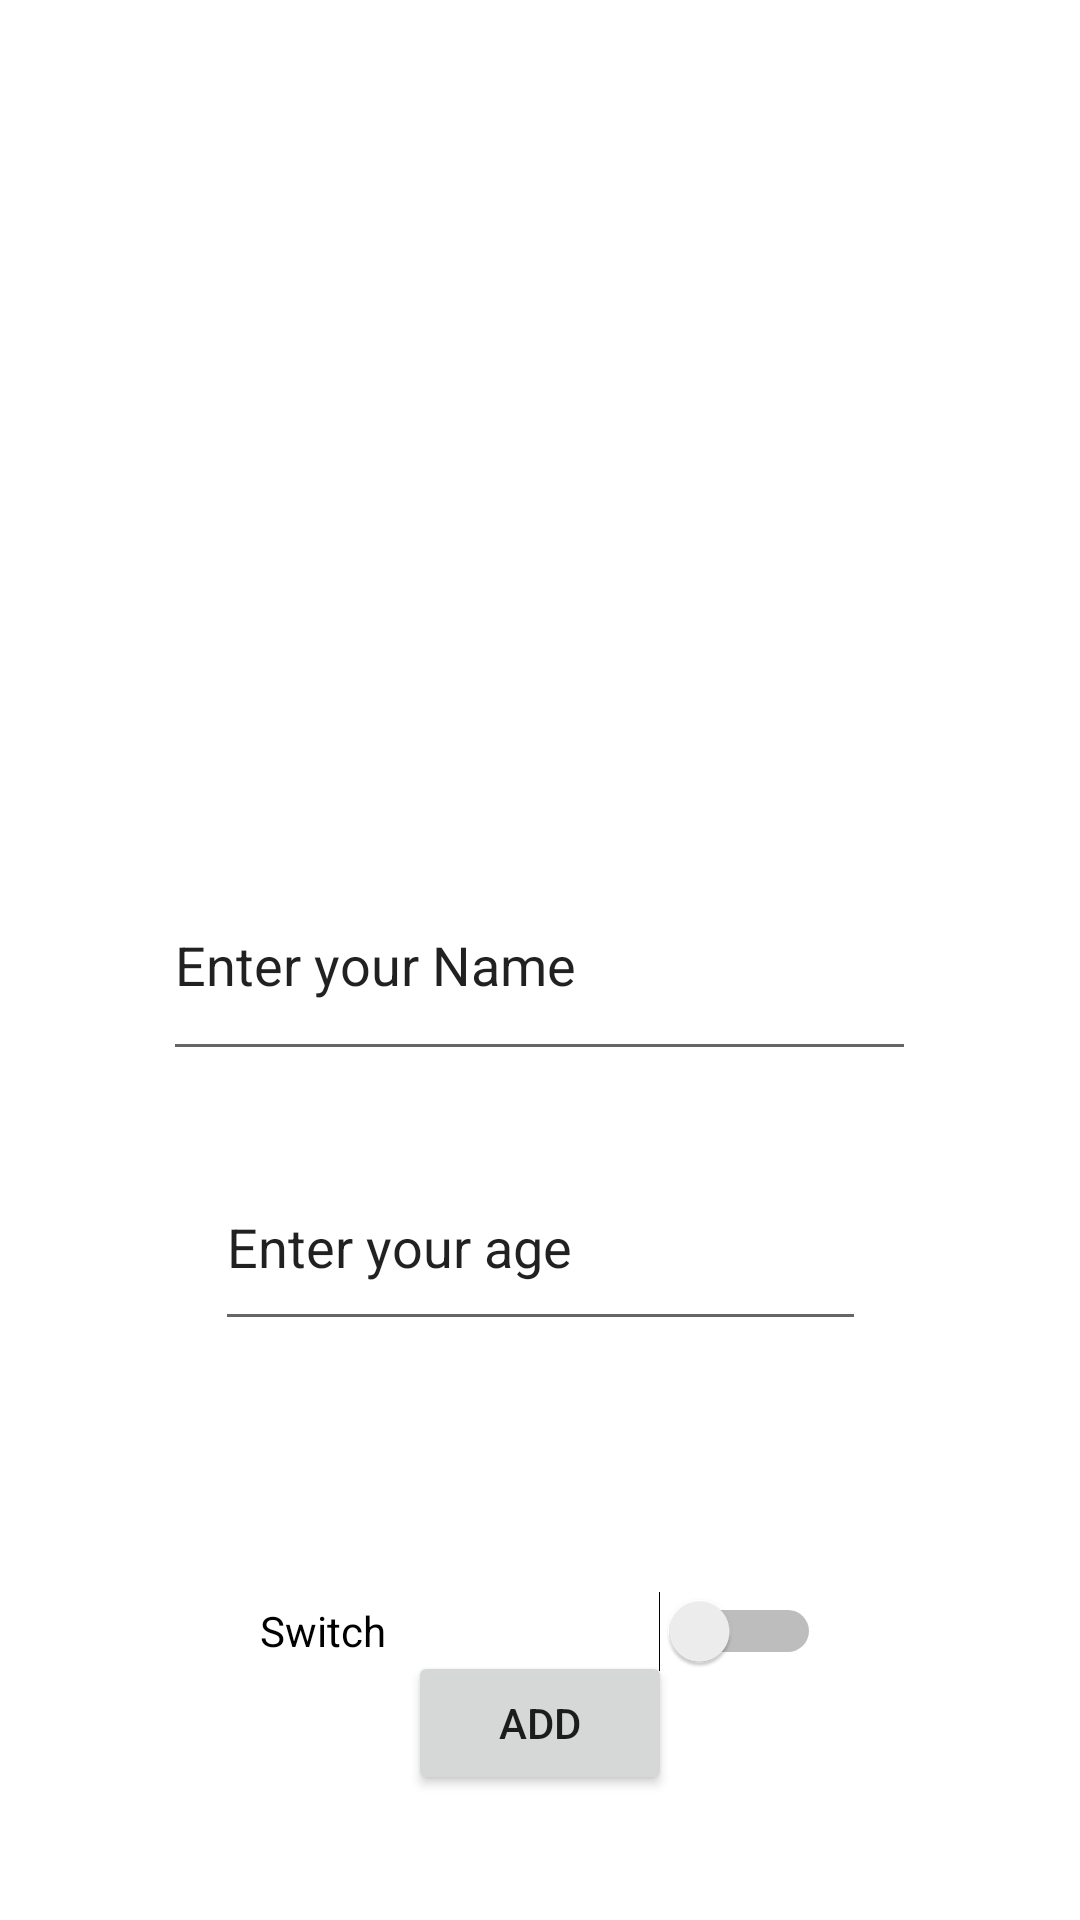

Layout XML and referenced resources for this Android screen:
<!-- AndroidManifest.xml: application theme Theme.Lab4Evaluation -->
<!-- res/layout/activity_main.xml -->
<?xml version="1.0" encoding="utf-8"?>
<androidx.constraintlayout.widget.ConstraintLayout xmlns:android="http://schemas.android.com/apk/res/android"
    xmlns:app="http://schemas.android.com/apk/res-auto"
    xmlns:tools="http://schemas.android.com/tools"
    android:layout_width="match_parent"
    android:layout_height="match_parent"
    tools:context=".MainActivity">

    <EditText
        android:id="@+id/et_name"
        android:layout_width="251dp"
        android:layout_height="74dp"
        android:ems="10"
        android:inputType="textPersonName"
        android:text="Enter your Name"
        app:layout_constraintBottom_toBottomOf="@+id/v_StudentList"
        app:layout_constraintEnd_toEndOf="parent"
        app:layout_constraintHorizontal_bias="0.497"
        app:layout_constraintStart_toStartOf="parent"
        app:layout_constraintTop_toTopOf="@+id/v_StudentList"
        tools:ignore="HardcodedText" />

    <EditText
        android:id="@+id/et_age"
        android:layout_width="217dp"
        android:layout_height="66dp"
        android:layout_marginTop="24dp"
        android:ems="10"
        android:inputType="number"
        android:text="Enter your age"
        app:layout_constraintEnd_toEndOf="parent"
        app:layout_constraintStart_toStartOf="parent"
        app:layout_constraintTop_toBottomOf="@+id/et_name"
        tools:ignore="MissingConstraints" />

    <Button
        android:id="@+id/btn_add"
        android:layout_width="wrap_content"
        android:layout_height="wrap_content"
        android:text="ADD"
        app:layout_constraintBottom_toBottomOf="@+id/v_StudentList"
        app:layout_constraintEnd_toEndOf="parent"
        app:layout_constraintStart_toStartOf="parent"
        app:layout_constraintTop_toTopOf="@+id/sw_active"
        tools:ignore="MissingConstraints" />

    <ListView
        android:id="@+id/v_StudentList"
        android:layout_width="match_parent"
        android:layout_height="match_parent"
        tools:layout_editor_absoluteX="0dp"
        tools:layout_editor_absoluteY="62dp" />

    <Switch
        android:id="@+id/sw_active"
        android:layout_width="187dp"
        android:layout_height="70dp"
        android:text="Switch"
        app:layout_constraintBottom_toBottomOf="@+id/v_StudentList"
        app:layout_constraintEnd_toEndOf="parent"
        app:layout_constraintStart_toStartOf="parent"
        app:layout_constraintTop_toBottomOf="@+id/et_age" />
</androidx.constraintlayout.widget.ConstraintLayout>
<!-- resources referenced by this layout -->
<resources>
  <style name="Theme.Lab4Evaluation" parent="Theme.MaterialComponents.DayNight.DarkActionBar">
          
          <item name="colorPrimary">@color/purple_500</item>
          <item name="colorPrimaryVariant">@color/purple_700</item>
          <item name="colorOnPrimary">@color/white</item>
          
          <item name="colorSecondary">@color/teal_200</item>
          <item name="colorSecondaryVariant">@color/teal_700</item>
          <item name="colorOnSecondary">@color/black</item>
          
          <item name="android:statusBarColor">?attr/colorPrimaryVariant</item>
          
      </style>
  <color name="purple_500">#EA58F4</color>
  <color name="purple_700">#0048B3</color>
  <color name="white">#FFFFFFFF</color>
  <color name="teal_200">#DAAB03</color>
  <color name="teal_700">#873B01</color>
  <color name="black">#FF000000</color>
</resources>
